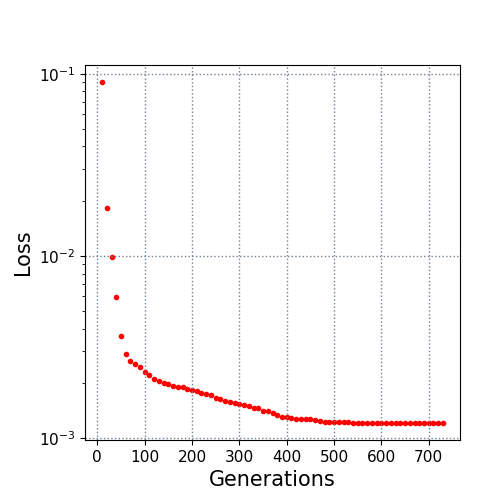

Values plotted in this chart, from the file beside it:
10.0, 0.089969
20.0, 0.01844
30.0, 0.009869
40.0, 0.005987
50.0, 0.003634
60.0, 0.002916
70.0, 0.00267
80.0, 0.002555
90.0, 0.002457
100.0, 0.002304
110.0, 0.002216
120.0, 0.002122
130.0, 0.002065
140.0, 0.00201
150.0, 0.001976
160.0, 0.001942
170.0, 0.00192
180.0, 0.001904
190.0, 0.001866
200.0, 0.001842
210.0, 0.00181
220.0, 0.001769
230.0, 0.001748
240.0, 0.001723
250.0, 0.001668
260.0, 0.001634
270.0, 0.001598
280.0, 0.001576
290.0, 0.001566
300.0, 0.001548
310.0, 0.001516
320.0, 0.001502
330.0, 0.001463
340.0, 0.00146
350.0, 0.001419
360.0, 0.001404
370.0, 0.001371
380.0, 0.001338
390.0, 0.001309
400.0, 0.001304
410.0, 0.001296
420.0, 0.001281
430.0, 0.001279
440.0, 0.001279
450.0, 0.001269
460.0, 0.001259
470.0, 0.001248
480.0, 0.001229
490.0, 0.001223
500.0, 0.001223
510.0, 0.001223
520.0, 0.001223
530.0, 0.001223
540.0, 0.001218
550.0, 0.001214
560.0, 0.001214
570.0, 0.001214
580.0, 0.001214
590.0, 0.001214
600.0, 0.001214
610.0, 0.001214
... 12 more rows
